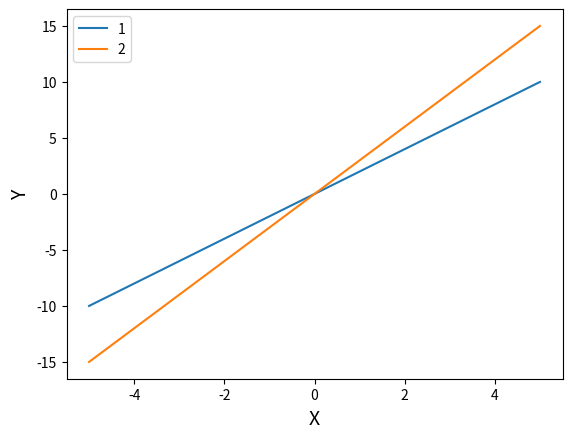

The script that saved this image:
import numpy as np
import matplotlib.pyplot as plt

def codigstair1(x):
    return 2*x

def codingstair2(x):
    return 3*x

x=np.linspace(-5, 5)
y_1 = codigstair1(x)
y_2 = codingstair2(x)

plt.plot(x, y_1, label="1")
plt.plot(x, y_2, label="2")
plt.legend()
plt.xlabel("X", size=14)
plt.ylabel("Y", size=14)
plt.grid

plt.show()